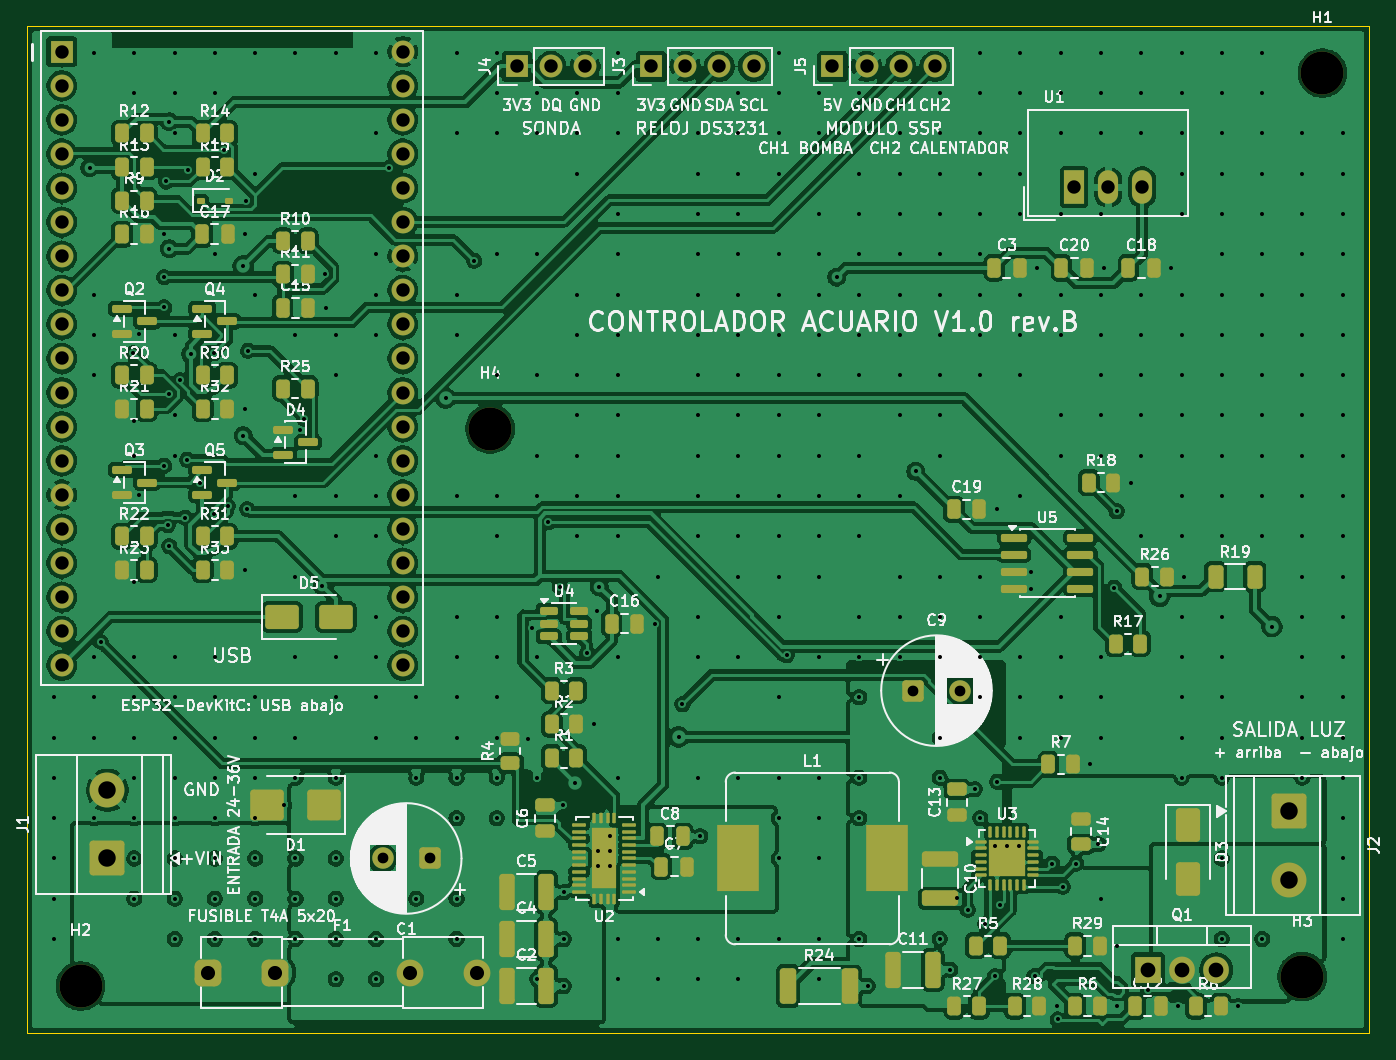
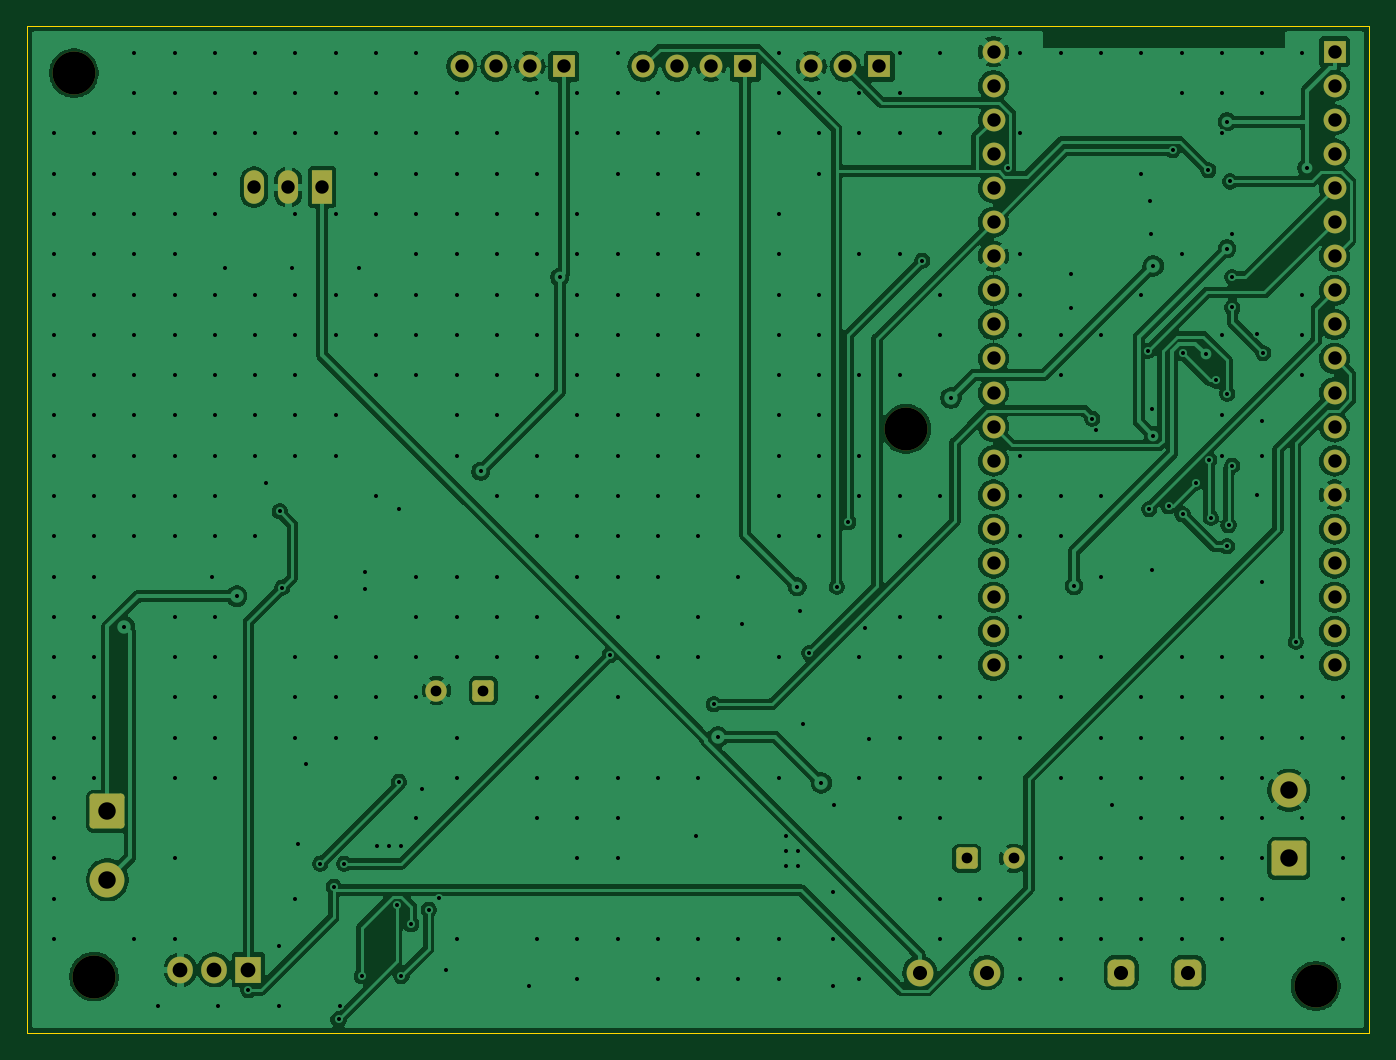
Circuit board: 10 layer files. Board 100.0 x 75.0 mm.
- bottom_copper: Control_Acuario_V1_0-B_Cu.gbl (204287 bytes)
- bottom_mask: Control_Acuario_V1_0-B_Mask.gbs (4255 bytes)
- bottom_silk: Control_Acuario_V1_0-B_Silkscreen.gbo (4265 bytes)
- outline: Control_Acuario_V1_0-Edge_Cuts.gm1 (783 bytes)
- top_copper: Control_Acuario_V1_0-F_Cu.gtl (531519 bytes)
- top_mask: Control_Acuario_V1_0-F_Mask.gts (13781 bytes)
- paste: Control_Acuario_V1_0-F_Paste.gtp (11009 bytes)
- top_silk: Control_Acuario_V1_0-F_Silkscreen.gto (247642 bytes)
- drill: Control_Acuario_V1_0-NPTH.drl (429 bytes)
- drill: Control_Acuario_V1_0-PTH.drl (9412 bytes)

=== bottom_copper: Control_Acuario_V1_0-B_Cu.gbl (204287 bytes, source omitted) ===
=== bottom_mask: Control_Acuario_V1_0-B_Mask.gbs ===
G04 #@! TF.GenerationSoftware,KiCad,Pcbnew,9.0.9-9.0.9~ubuntu24.04.1*
G04 #@! TF.CreationDate,2026-11-20T20:12:26+00:00*
G04 #@! TF.ProjectId,Control_Acuario_V1_0,436f6e74-726f-46c5-9f41-63756172696f,rev?*
G04 #@! TF.SameCoordinates,Original*
G04 #@! TF.FileFunction,Soldermask,Bot*
G04 #@! TF.FilePolarity,Negative*
%FSLAX46Y46*%
G04 Gerber Fmt 4.6, Leading zero omitted, Abs format (unit mm)*
G04 Created by KiCad (PCBNEW 9.0.9-9.0.9~ubuntu24.04.1) date 2026-11-20 20:12:26*
%MOMM*%
%LPD*%
G01*
G04 APERTURE LIST*
G04 Aperture macros list*
%AMRoundRect*
0 Rectangle with rounded corners*
0 $1 Rounding radius*
0 $2 $3 $4 $5 $6 $7 $8 $9 X,Y pos of 4 corners*
0 Add a 4 corners polygon primitive as box body*
4,1,4,$2,$3,$4,$5,$6,$7,$8,$9,$2,$3,0*
0 Add four circle primitives for the rounded corners*
1,1,$1+$1,$2,$3*
1,1,$1+$1,$4,$5*
1,1,$1+$1,$6,$7*
1,1,$1+$1,$8,$9*
0 Add four rect primitives between the rounded corners*
20,1,$1+$1,$2,$3,$4,$5,0*
20,1,$1+$1,$4,$5,$6,$7,0*
20,1,$1+$1,$6,$7,$8,$9,0*
20,1,$1+$1,$8,$9,$2,$3,0*%
G04 Aperture macros list end*
%ADD10RoundRect,0.250000X1.050000X-1.050000X1.050000X1.050000X-1.050000X1.050000X-1.050000X-1.050000X0*%
%ADD11C,2.600000*%
%ADD12RoundRect,0.250000X-0.550000X-0.550000X0.550000X-0.550000X0.550000X0.550000X-0.550000X0.550000X0*%
%ADD13C,1.600000*%
%ADD14RoundRect,0.250000X-1.050000X1.050000X-1.050000X-1.050000X1.050000X-1.050000X1.050000X1.050000X0*%
%ADD15R,1.700000X1.700000*%
%ADD16C,1.700000*%
%ADD17RoundRect,0.500000X-0.500000X-0.500000X0.500000X-0.500000X0.500000X0.500000X-0.500000X0.500000X0*%
%ADD18C,2.000000*%
%ADD19C,3.200000*%
%ADD20R,1.500000X2.500000*%
%ADD21O,1.500000X2.500000*%
%ADD22RoundRect,0.250000X0.550000X0.550000X-0.550000X0.550000X-0.550000X-0.550000X0.550000X-0.550000X0*%
%ADD23R,1.905000X2.000000*%
%ADD24O,1.905000X2.000000*%
G04 APERTURE END LIST*
D10*
G04 #@! TO.C,J1*
X106000000Y-162000000D03*
D11*
X106000000Y-156920000D03*
G04 #@! TD*
D12*
G04 #@! TO.C,C9*
X166000000Y-149500000D03*
D13*
X169500000Y-149500000D03*
G04 #@! TD*
D14*
G04 #@! TO.C,J2*
X194000000Y-158500000D03*
D11*
X194000000Y-163580000D03*
G04 #@! TD*
D15*
G04 #@! TO.C,A1*
X102600000Y-101900000D03*
D16*
X102600000Y-104440000D03*
X102600000Y-106980000D03*
X102600000Y-109520000D03*
X102600000Y-112060000D03*
X102600000Y-114600000D03*
X102600000Y-117140000D03*
X102600000Y-119680000D03*
X102600000Y-122220000D03*
X102600000Y-124760000D03*
X102600000Y-127300000D03*
X102600000Y-129840000D03*
X102600000Y-132380000D03*
X102600000Y-134920000D03*
X102600000Y-137460000D03*
X102600000Y-140000000D03*
X102600000Y-142540000D03*
X102600000Y-145080000D03*
X102600000Y-147620000D03*
X128000000Y-101900000D03*
X128000000Y-104440000D03*
X128000000Y-106980000D03*
X128000000Y-109520000D03*
X128000000Y-112060000D03*
X128000000Y-114600000D03*
X128000000Y-117140000D03*
X128000000Y-119680000D03*
X128000000Y-122220000D03*
X128000000Y-124760000D03*
X128000000Y-127300000D03*
X128000000Y-129840000D03*
X128000000Y-132380000D03*
X128000000Y-134920000D03*
X128000000Y-137460000D03*
X128000000Y-140000000D03*
X128000000Y-142540000D03*
X128000000Y-145080000D03*
X128000000Y-147620000D03*
G04 #@! TD*
D17*
G04 #@! TO.C,F1*
X113500000Y-170500000D03*
X118500000Y-170500000D03*
D18*
X128500000Y-170500000D03*
X133500000Y-170500000D03*
G04 #@! TD*
D19*
G04 #@! TO.C,H2*
X104000000Y-171500000D03*
G04 #@! TD*
G04 #@! TO.C,H1*
X196500000Y-103500000D03*
G04 #@! TD*
D15*
G04 #@! TO.C,J4*
X136500000Y-103000000D03*
D16*
X139040000Y-103000000D03*
X141580000Y-103000000D03*
G04 #@! TD*
D19*
G04 #@! TO.C,H3*
X195000000Y-170800000D03*
G04 #@! TD*
D15*
G04 #@! TO.C,J5*
X160000000Y-103000000D03*
D16*
X162540000Y-103000000D03*
X165080000Y-103000000D03*
X167620000Y-103000000D03*
G04 #@! TD*
D20*
G04 #@! TO.C,U1*
X178000000Y-112000000D03*
D21*
X180540000Y-112000000D03*
X183080000Y-112000000D03*
G04 #@! TD*
D15*
G04 #@! TO.C,J3*
X146500000Y-103000000D03*
D16*
X149040000Y-103000000D03*
X151580000Y-103000000D03*
X154120000Y-103000000D03*
G04 #@! TD*
D19*
G04 #@! TO.C,H4*
X134500000Y-130000000D03*
G04 #@! TD*
D22*
G04 #@! TO.C,C1*
X130000000Y-162000000D03*
D13*
X126500000Y-162000000D03*
G04 #@! TD*
D23*
G04 #@! TO.C,Q1*
X183500000Y-170300000D03*
D24*
X186040000Y-170300000D03*
X188580000Y-170300000D03*
G04 #@! TD*
M02*

=== bottom_silk: Control_Acuario_V1_0-B_Silkscreen.gbo ===
G04 #@! TF.GenerationSoftware,KiCad,Pcbnew,9.0.9-9.0.9~ubuntu24.04.1*
G04 #@! TF.CreationDate,2026-11-20T20:12:26+00:00*
G04 #@! TF.ProjectId,Control_Acuario_V1_0,436f6e74-726f-46c5-9f41-63756172696f,rev?*
G04 #@! TF.SameCoordinates,Original*
G04 #@! TF.FileFunction,Legend,Bot*
G04 #@! TF.FilePolarity,Positive*
%FSLAX46Y46*%
G04 Gerber Fmt 4.6, Leading zero omitted, Abs format (unit mm)*
G04 Created by KiCad (PCBNEW 9.0.9-9.0.9~ubuntu24.04.1) date 2026-11-20 20:12:26*
%MOMM*%
%LPD*%
G01*
G04 APERTURE LIST*
G04 Aperture macros list*
%AMRoundRect*
0 Rectangle with rounded corners*
0 $1 Rounding radius*
0 $2 $3 $4 $5 $6 $7 $8 $9 X,Y pos of 4 corners*
0 Add a 4 corners polygon primitive as box body*
4,1,4,$2,$3,$4,$5,$6,$7,$8,$9,$2,$3,0*
0 Add four circle primitives for the rounded corners*
1,1,$1+$1,$2,$3*
1,1,$1+$1,$4,$5*
1,1,$1+$1,$6,$7*
1,1,$1+$1,$8,$9*
0 Add four rect primitives between the rounded corners*
20,1,$1+$1,$2,$3,$4,$5,0*
20,1,$1+$1,$4,$5,$6,$7,0*
20,1,$1+$1,$6,$7,$8,$9,0*
20,1,$1+$1,$8,$9,$2,$3,0*%
G04 Aperture macros list end*
%ADD10RoundRect,0.250000X1.050000X-1.050000X1.050000X1.050000X-1.050000X1.050000X-1.050000X-1.050000X0*%
%ADD11C,2.600000*%
%ADD12RoundRect,0.250000X-0.550000X-0.550000X0.550000X-0.550000X0.550000X0.550000X-0.550000X0.550000X0*%
%ADD13C,1.600000*%
%ADD14RoundRect,0.250000X-1.050000X1.050000X-1.050000X-1.050000X1.050000X-1.050000X1.050000X1.050000X0*%
%ADD15R,1.700000X1.700000*%
%ADD16C,1.700000*%
%ADD17RoundRect,0.500000X-0.500000X-0.500000X0.500000X-0.500000X0.500000X0.500000X-0.500000X0.500000X0*%
%ADD18C,2.000000*%
%ADD19C,3.200000*%
%ADD20R,1.500000X2.500000*%
%ADD21O,1.500000X2.500000*%
%ADD22RoundRect,0.250000X0.550000X0.550000X-0.550000X0.550000X-0.550000X-0.550000X0.550000X-0.550000X0*%
%ADD23R,1.905000X2.000000*%
%ADD24O,1.905000X2.000000*%
G04 APERTURE END LIST*
%LPC*%
D10*
G04 #@! TO.C,J1*
X106000000Y-162000000D03*
D11*
X106000000Y-156920000D03*
G04 #@! TD*
D12*
G04 #@! TO.C,C9*
X166000000Y-149500000D03*
D13*
X169500000Y-149500000D03*
G04 #@! TD*
D14*
G04 #@! TO.C,J2*
X194000000Y-158500000D03*
D11*
X194000000Y-163580000D03*
G04 #@! TD*
D15*
G04 #@! TO.C,A1*
X102600000Y-101900000D03*
D16*
X102600000Y-104440000D03*
X102600000Y-106980000D03*
X102600000Y-109520000D03*
X102600000Y-112060000D03*
X102600000Y-114600000D03*
X102600000Y-117140000D03*
X102600000Y-119680000D03*
X102600000Y-122220000D03*
X102600000Y-124760000D03*
X102600000Y-127300000D03*
X102600000Y-129840000D03*
X102600000Y-132380000D03*
X102600000Y-134920000D03*
X102600000Y-137460000D03*
X102600000Y-140000000D03*
X102600000Y-142540000D03*
X102600000Y-145080000D03*
X102600000Y-147620000D03*
X128000000Y-101900000D03*
X128000000Y-104440000D03*
X128000000Y-106980000D03*
X128000000Y-109520000D03*
X128000000Y-112060000D03*
X128000000Y-114600000D03*
X128000000Y-117140000D03*
X128000000Y-119680000D03*
X128000000Y-122220000D03*
X128000000Y-124760000D03*
X128000000Y-127300000D03*
X128000000Y-129840000D03*
X128000000Y-132380000D03*
X128000000Y-134920000D03*
X128000000Y-137460000D03*
X128000000Y-140000000D03*
X128000000Y-142540000D03*
X128000000Y-145080000D03*
X128000000Y-147620000D03*
G04 #@! TD*
D17*
G04 #@! TO.C,F1*
X113500000Y-170500000D03*
X118500000Y-170500000D03*
D18*
X128500000Y-170500000D03*
X133500000Y-170500000D03*
G04 #@! TD*
D19*
G04 #@! TO.C,H2*
X104000000Y-171500000D03*
G04 #@! TD*
G04 #@! TO.C,H1*
X196500000Y-103500000D03*
G04 #@! TD*
D15*
G04 #@! TO.C,J4*
X136500000Y-103000000D03*
D16*
X139040000Y-103000000D03*
X141580000Y-103000000D03*
G04 #@! TD*
D19*
G04 #@! TO.C,H3*
X195000000Y-170800000D03*
G04 #@! TD*
D15*
G04 #@! TO.C,J5*
X160000000Y-103000000D03*
D16*
X162540000Y-103000000D03*
X165080000Y-103000000D03*
X167620000Y-103000000D03*
G04 #@! TD*
D20*
G04 #@! TO.C,U1*
X178000000Y-112000000D03*
D21*
X180540000Y-112000000D03*
X183080000Y-112000000D03*
G04 #@! TD*
D15*
G04 #@! TO.C,J3*
X146500000Y-103000000D03*
D16*
X149040000Y-103000000D03*
X151580000Y-103000000D03*
X154120000Y-103000000D03*
G04 #@! TD*
D19*
G04 #@! TO.C,H4*
X134500000Y-130000000D03*
G04 #@! TD*
D22*
G04 #@! TO.C,C1*
X130000000Y-162000000D03*
D13*
X126500000Y-162000000D03*
G04 #@! TD*
D23*
G04 #@! TO.C,Q1*
X183500000Y-170300000D03*
D24*
X186040000Y-170300000D03*
X188580000Y-170300000D03*
G04 #@! TD*
%LPD*%
M02*

=== outline: Control_Acuario_V1_0-Edge_Cuts.gm1 ===
G04 #@! TF.GenerationSoftware,KiCad,Pcbnew,9.0.9-9.0.9~ubuntu24.04.1*
G04 #@! TF.CreationDate,2026-11-20T20:12:26+00:00*
G04 #@! TF.ProjectId,Control_Acuario_V1_0,436f6e74-726f-46c5-9f41-63756172696f,rev?*
G04 #@! TF.SameCoordinates,Original*
G04 #@! TF.FileFunction,Profile,NP*
%FSLAX46Y46*%
G04 Gerber Fmt 4.6, Leading zero omitted, Abs format (unit mm)*
G04 Created by KiCad (PCBNEW 9.0.9-9.0.9~ubuntu24.04.1) date 2026-11-20 20:12:26*
%MOMM*%
%LPD*%
G01*
G04 APERTURE LIST*
G04 #@! TA.AperFunction,Profile*
%ADD10C,0.100000*%
G04 #@! TD*
G04 APERTURE END LIST*
D10*
X100000000Y-100000000D02*
X200000000Y-100000000D01*
X100000000Y-175000000D02*
X100000000Y-100000000D01*
X200000000Y-100000000D02*
X200000000Y-175000000D01*
X200000000Y-175000000D02*
X100000000Y-175000000D01*
M02*

=== top_copper: Control_Acuario_V1_0-F_Cu.gtl (531519 bytes, source omitted) ===
=== top_mask: Control_Acuario_V1_0-F_Mask.gts (13781 bytes, source omitted) ===
=== paste: Control_Acuario_V1_0-F_Paste.gtp (11009 bytes, source omitted) ===
=== top_silk: Control_Acuario_V1_0-F_Silkscreen.gto (247642 bytes, source omitted) ===
=== drill: Control_Acuario_V1_0-NPTH.drl ===
M48
; DRILL file {KiCad 9.0.9-9.0.9~ubuntu24.04.1} date 2026-11-20T20:12:26+0000
; FORMAT={-:-/ absolute / metric / decimal}
; #@! TF.CreationDate,2026-11-20T20:12:26+00:00
; #@! TF.GenerationSoftware,Kicad,Pcbnew,9.0.9-9.0.9~ubuntu24.04.1
; #@! TF.FileFunction,NonPlated,1,2,NPTH
FMAT,2
METRIC
; #@! TA.AperFunction,NonPlated,NPTH,ComponentDrill
T1C3.200
%
G90
G05
T1
X104.0Y-171.5
X134.5Y-130.0
X195.0Y-170.8
X196.5Y-103.5
M30

=== drill: Control_Acuario_V1_0-PTH.drl (9412 bytes, source omitted) ===
